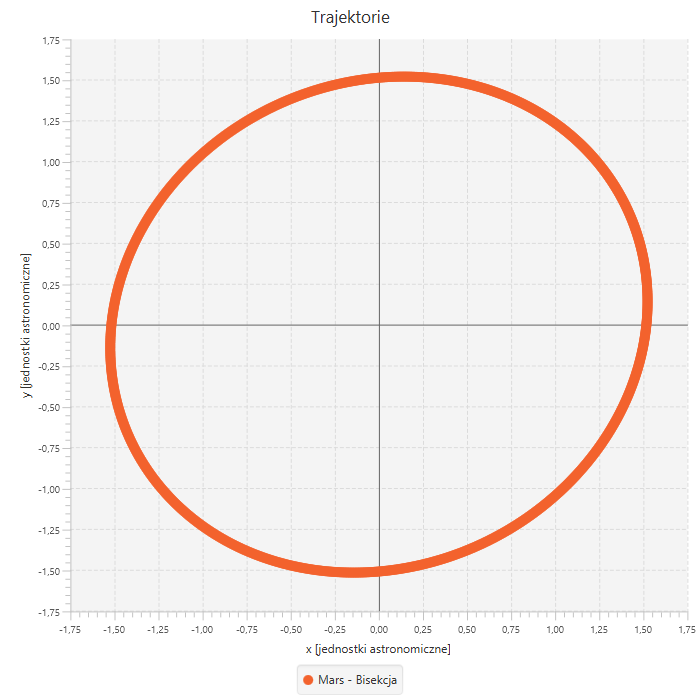

Data behind this chart, as committed beside it:
Mars - Bisekcja, 
x, y
1.517, 0.0
1.518, 0.008719
1.519, 0.01744
1.52, 0.02616
1.52, 0.03487
1.521, 0.04359
1.521, 0.05231
1.522, 0.06102
1.522, 0.06973
1.523, 0.07844
1.523, 0.08715
1.523, 0.09585
1.524, 0.1046
1.524, 0.1133
1.524, 0.122
1.524, 0.1306
1.524, 0.1393
1.524, 0.148
1.524, 0.1567
1.524, 0.1654
1.524, 0.174
1.523, 0.1827
1.523, 0.1914
1.523, 0.2
1.522, 0.2087
1.522, 0.2173
1.522, 0.2259
1.521, 0.2346
1.521, 0.2432
1.52, 0.2518
1.519, 0.2604
1.519, 0.269
1.518, 0.2776
1.517, 0.2862
1.516, 0.2947
1.515, 0.3033
1.514, 0.3118
1.513, 0.3204
1.512, 0.3289
1.511, 0.3375
1.51, 0.346
1.509, 0.3545
1.507, 0.363
1.506, 0.3714
1.505, 0.3799
1.503, 0.3884
1.502, 0.3968
1.5, 0.4053
1.499, 0.4137
1.497, 0.4221
1.495, 0.4305
1.494, 0.4389
1.492, 0.4472
1.49, 0.4556
1.488, 0.4639
1.486, 0.4723
1.484, 0.4806
1.482, 0.4889
1.48, 0.4972
... 941 more rows
